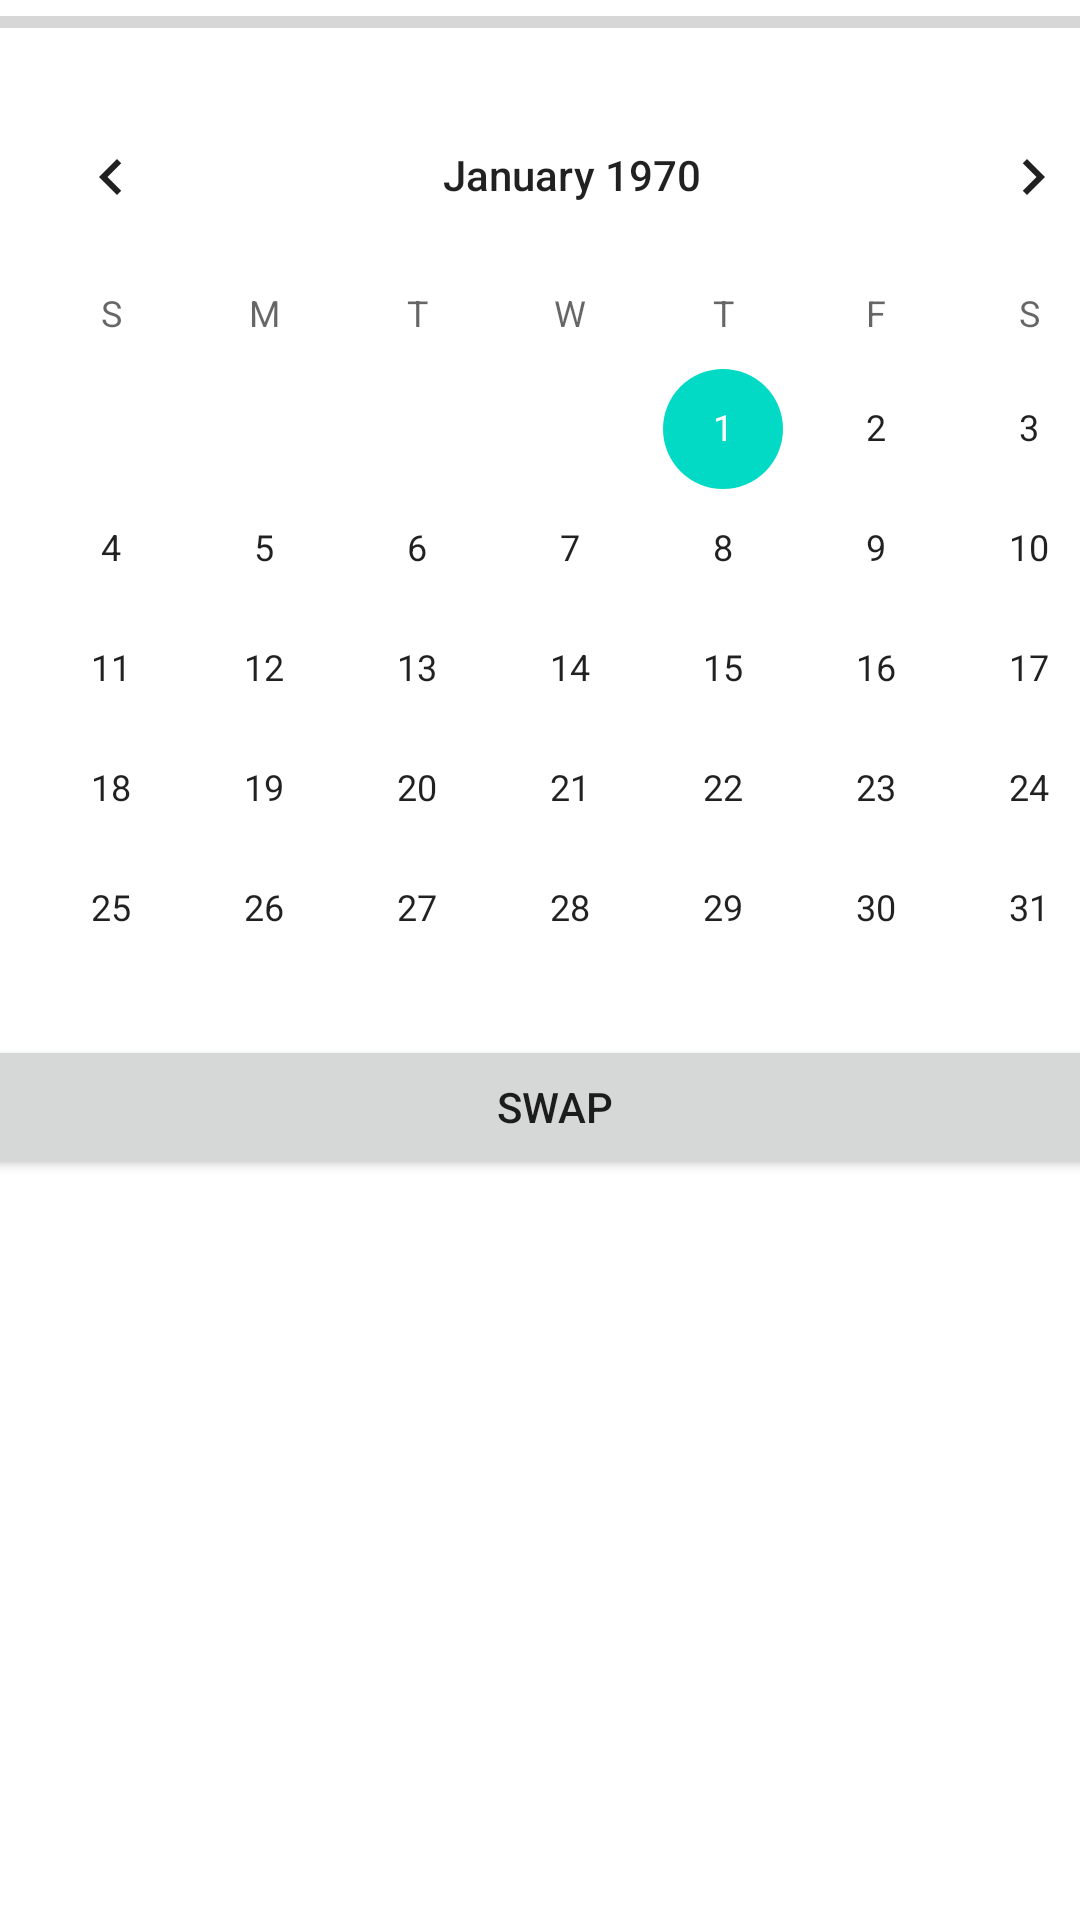

Reconstruct the res/layout file that produces this screen, plus the resources it refers to.
<!-- AndroidManifest.xml: application theme Theme.CCalendarApp -->
<!-- res/layout/activity_simulation.xml -->
<?xml version="1.0" encoding="utf-8"?>
<androidx.constraintlayout.widget.ConstraintLayout xmlns:android="http://schemas.android.com/apk/res/android"
    xmlns:app="http://schemas.android.com/apk/res-auto"
    xmlns:tools="http://schemas.android.com/tools"
    android:layout_width="match_parent"
    android:layout_height="match_parent"
    android:accessibilityLiveRegion="polite"
    tools:actionBarNavMode="list"
    tools:context=".SimulationActivity">


  <LinearLayout
      android:layout_width="387dp"
      android:layout_height="661dp"
      android:orientation="vertical"
      app:layout_constraintBottom_toBottomOf="parent"
      app:layout_constraintEnd_toEndOf="parent"
      app:layout_constraintHorizontal_bias="0.333"
      app:layout_constraintStart_toStartOf="parent"
      app:layout_constraintTop_toTopOf="parent">

    <ProgressBar
        android:id="@+id/progressBar"
        style="?android:attr/progressBarStyleHorizontal"
        android:layout_width="match_parent"
        android:layout_height="35dp" />

    <CalendarView
        android:id="@+id/calendarView1"
        android:layout_width="398dp"
        android:layout_height="320dp" />


    <Button
        android:id="@+id/btnSwap"
        android:layout_width="match_parent"
        android:layout_height="wrap_content"
        android:text="swap" />

  </LinearLayout>
</androidx.constraintlayout.widget.ConstraintLayout>
<!-- resources referenced by this layout -->
<resources>
  <style name="Theme.CCalendarApp" parent="Theme.MaterialComponents.DayNight.NoActionBar">
          
          <item name="colorPrimary">@color/purple_500</item>
          <item name="colorPrimaryVariant">@color/purple_700</item>
          <item name="colorOnPrimary">@color/white</item>
          
          <item name="colorSecondary">@color/teal_200</item>
          <item name="colorSecondaryVariant">@color/teal_700</item>
          <item name="colorOnSecondary">@color/black</item>
          
          <item name="android:statusBarColor" tools:targetApi="l">?attr/colorPrimaryVariant</item>
          
      </style>
  <!-- not gathered from this repository: default colours our renderer supplied (Android Studio template values) -->
  <color name="purple_500">#FF6200EE</color>
  <color name="purple_700">#FF3700B3</color>
  <color name="teal_200">#FF03DAC5</color>
  <color name="teal_700">#FF018786</color>
  <color name="black">#FF000000</color>
  <color name="white">#FFFFFFFF</color>
</resources>
